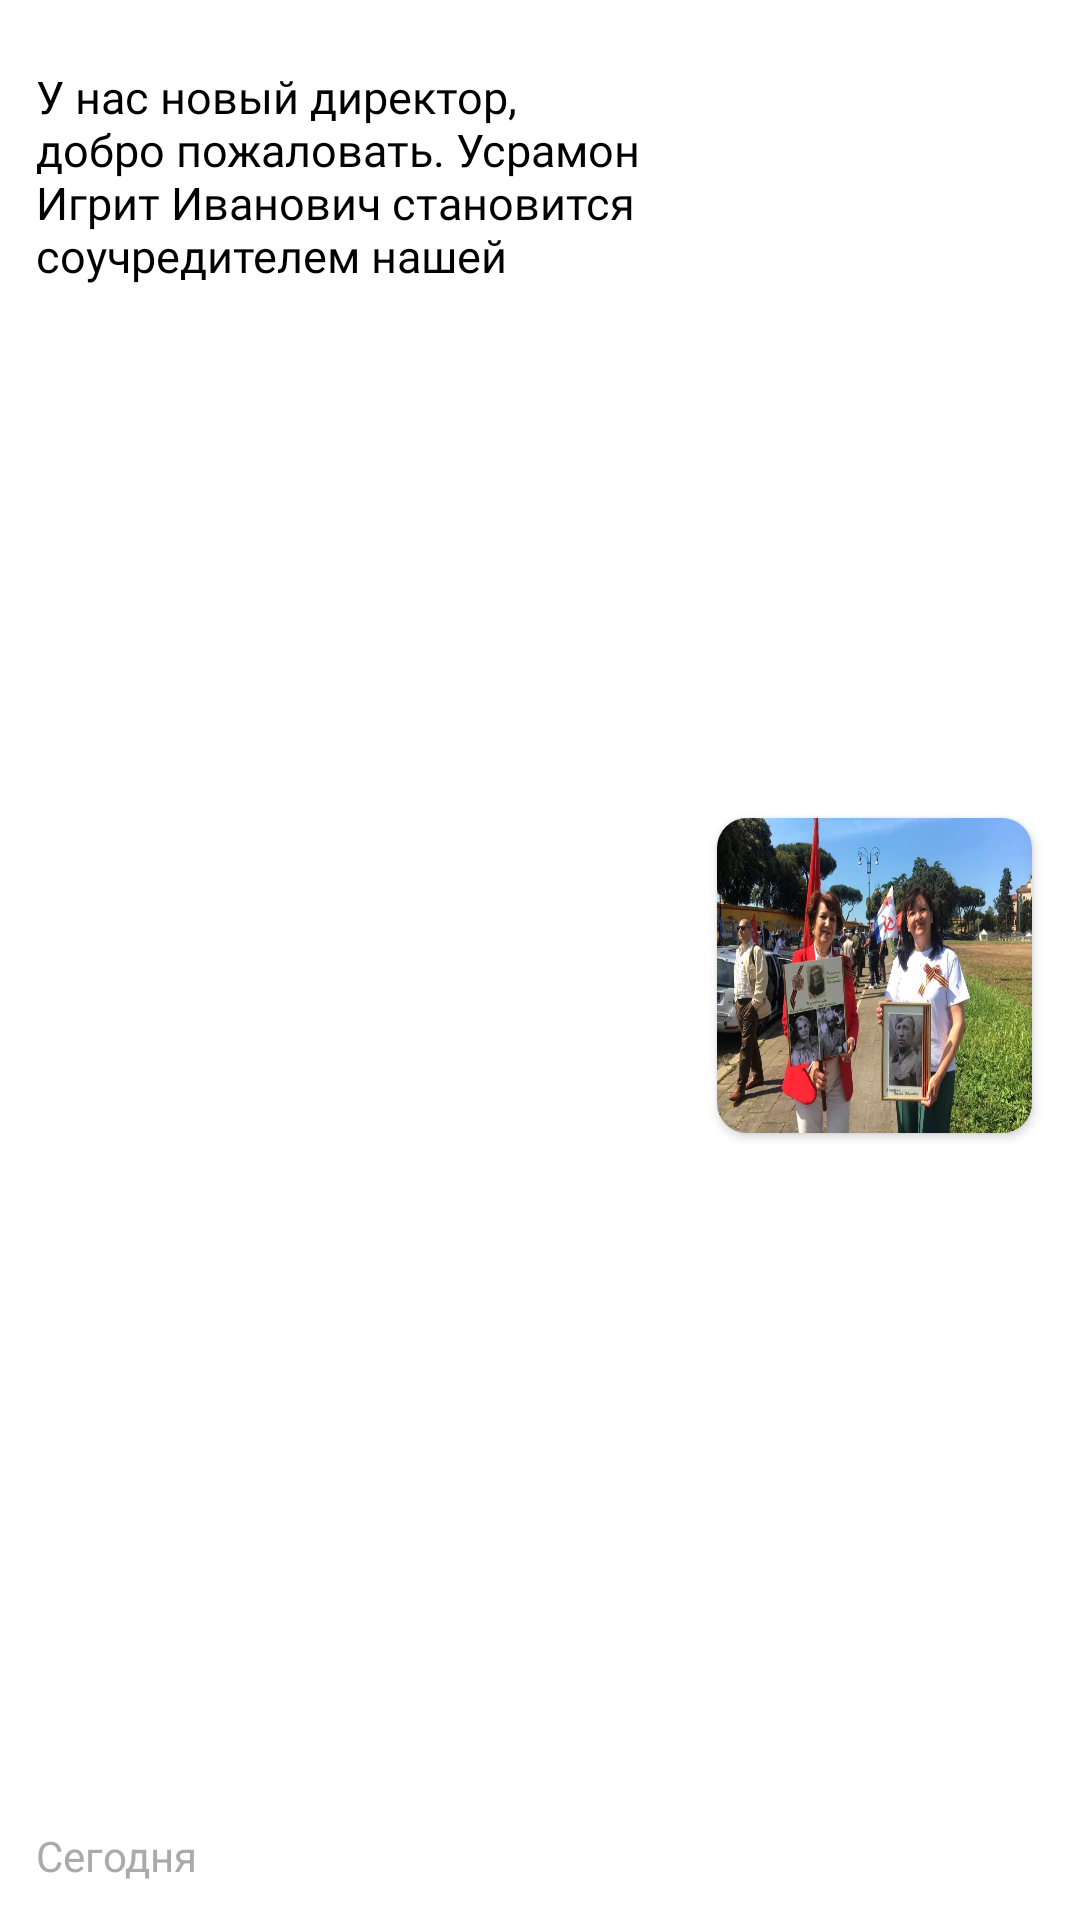

Produce the Android XML layout that renders to this screen, including the resource entries it uses.
<!-- AndroidManifest.xml: application theme Theme.BeautySalonPrototype -->
<!-- res/layout/news_item.xml -->
<?xml version="1.0" encoding="utf-8"?>
<RelativeLayout xmlns:android="http://schemas.android.com/apk/res/android"
    android:layout_width="match_parent"
    android:layout_height="140dp"
    xmlns:app="http://schemas.android.com/apk/res-auto">

    <androidx.cardview.widget.CardView
        android:layout_width="match_parent"
        android:layout_height="match_parent"
        app:cardBackgroundColor="@color/white"
        android:layout_marginTop="10dp"
        app:cardElevation="0dp"
        app:cardCornerRadius="25dp">

        <androidx.constraintlayout.widget.ConstraintLayout
            android:layout_width="match_parent"
            android:layout_height="match_parent"
            android:padding="12dp">

            <TextView
                android:id="@+id/news_title_text"
                android:layout_width="0dp"
                android:layout_height="wrap_content"
                android:maxWidth="250dp"
                android:maxLines="4"
                android:textSize="15sp"
                android:layout_alignParentStart="true"
                android:text="У нас новый директор, добро пожаловать. Усрамон Игрит Иванович становится соучредителем нашей компорации парикмахеров"
                android:fontFamily="@font/roboto_medium"
                android:textColor="@color/black"
                app:layout_constraintStart_toStartOf="parent"
                app:layout_constraintTop_toTopOf="parent"
                app:layout_constraintEnd_toEndOf="@id/text_limiter"/>

            <TextView
                android:id="@+id/news_date"
                android:layout_width="wrap_content"
                android:layout_height="wrap_content"
                android:text="Сегодня"
                android:textColor="@android:color/darker_gray"
                android:layout_alignParentBottom="true"
                app:layout_constraintStart_toStartOf="parent"
                app:layout_constraintBottom_toBottomOf="parent"/>

            <androidx.cardview.widget.CardView
                android:layout_width="105dp"
                android:layout_height="105dp"
                app:cardCornerRadius="10dp"
                android:layout_marginEnd="4dp"
                android:layout_alignParentEnd="true"
                app:layout_constraintEnd_toEndOf="parent"
                app:layout_constraintTop_toTopOf="parent"
                app:layout_constraintBottom_toBottomOf="parent">

            <ImageView
                android:id="@+id/news_image"
                android:layout_width="107dp"
                android:layout_height="105dp"
                android:src="@drawable/example_two"
                android:scaleType="fitXY"/>

            </androidx.cardview.widget.CardView>

            <androidx.constraintlayout.widget.Guideline
                android:id="@+id/text_limiter"
                android:layout_width="wrap_content"
                android:layout_height="wrap_content"
                android:orientation="vertical"
                app:layout_constraintGuide_percent="0.63"/>

        </androidx.constraintlayout.widget.ConstraintLayout>

    </androidx.cardview.widget.CardView>

</RelativeLayout>
<!-- resources referenced by this layout -->
<resources>
  <color name="black">#FF000000</color>
  <color name="white">#FFFFFFFF</color>
  <!-- drawable example_two: png bitmap (drawable, 949341 bytes) -->
  <style name="Theme.BeautySalonPrototype" parent="Theme.MaterialComponents.DayNight.NoActionBar">
              <item name="android:statusBarColor">@color/dark_grey</item>
          <item name="android:textColor">@color/dark_grey</item>
          <item name="ratingBarStyleSmall">@color/golden_yellow</item>
      </style>
  <color name="dark_grey">#383838</color>
  <color name="golden_yellow">#FFB81C</color>
</resources>
